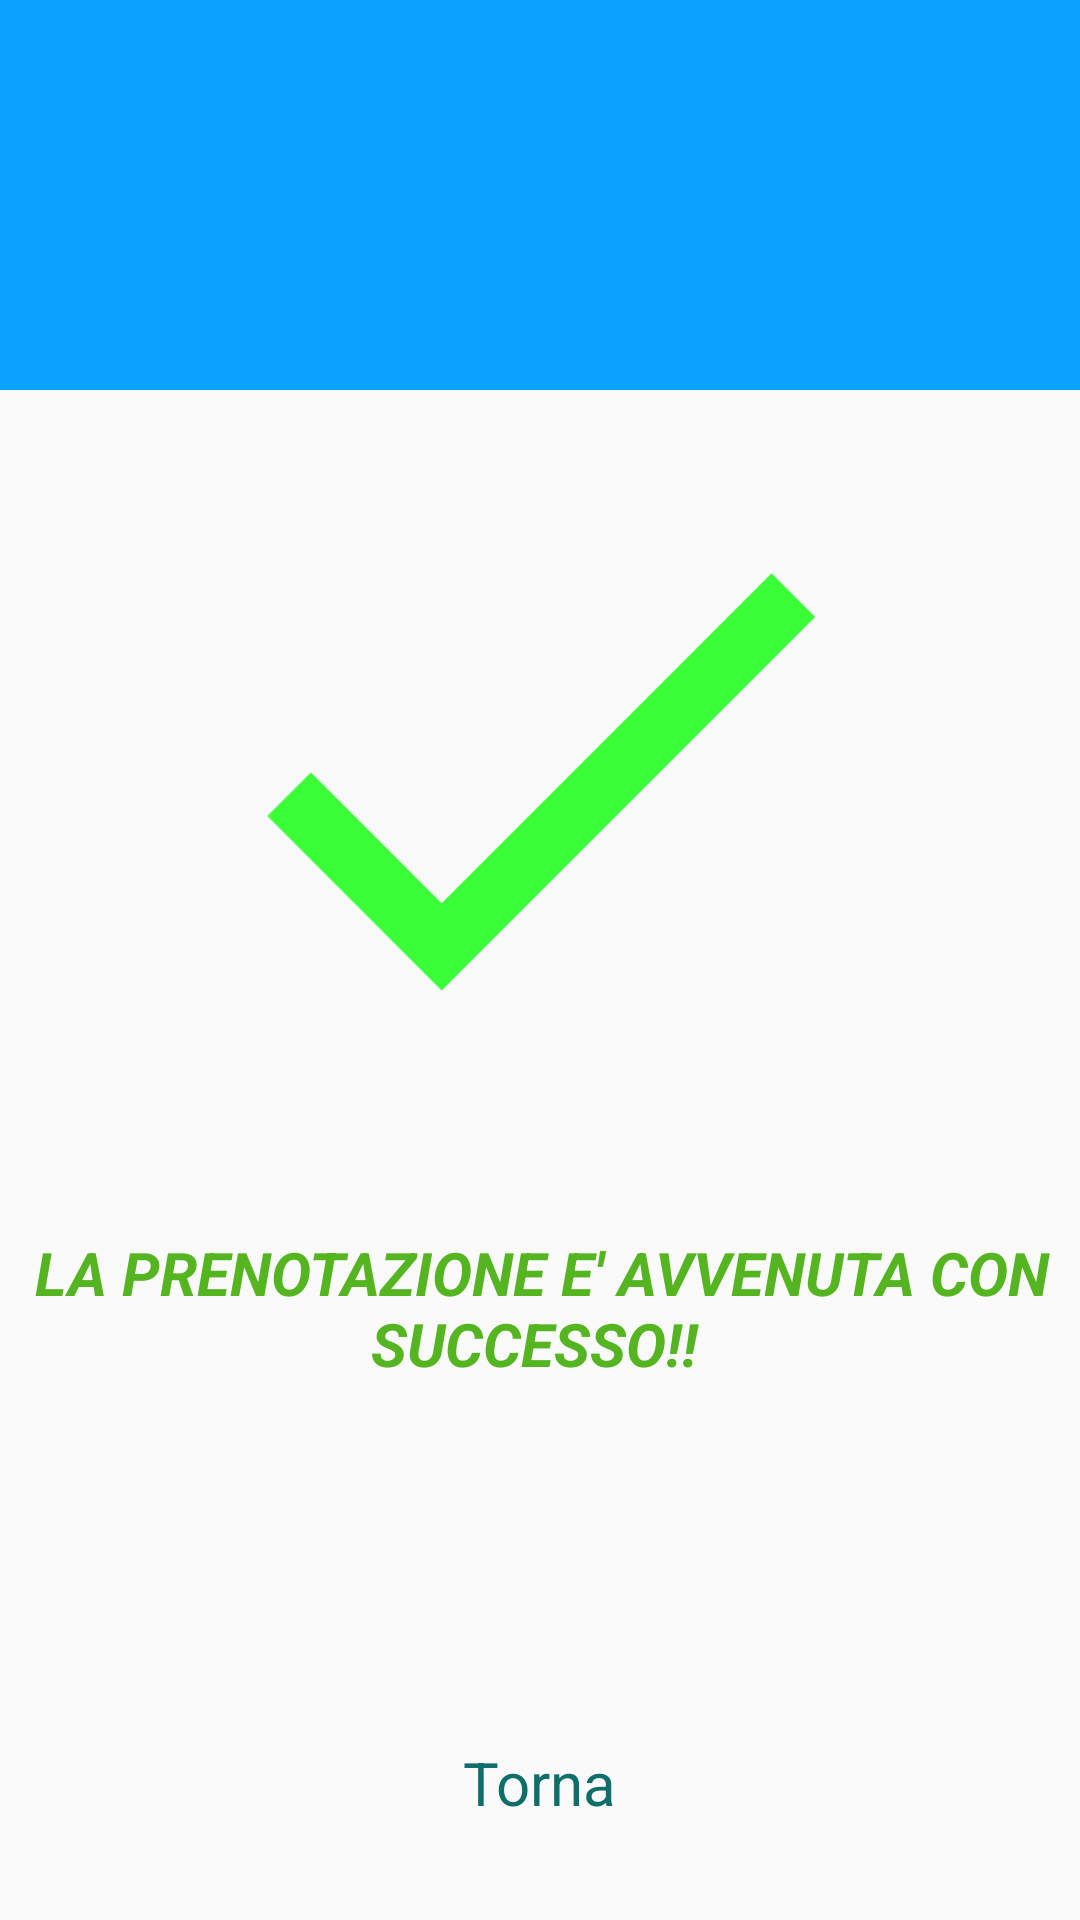

Write the Android layout XML for this screen, with the resource values it uses.
<!-- AndroidManifest.xml: application theme AppTheme -->
<!-- res/layout/activity_prenotazione.xml -->
<?xml version="1.0" encoding="utf-8"?>

<androidx.constraintlayout.widget.ConstraintLayout xmlns:android="http://schemas.android.com/apk/res/android"
    xmlns:app="http://schemas.android.com/apk/res-auto"
    xmlns:tools="http://schemas.android.com/tools"
    android:layout_width="match_parent"
    android:layout_height="match_parent"
    tools:context=".Prenotazione"
    >

    <LinearLayout
        android:id="@+id/linearLayout"
        android:layout_width="match_parent"
        android:layout_height="130dp"
        android:background="@color/azzurro"
        android:orientation="horizontal"
        app:layout_constraintBottom_toBottomOf="parent"
        app:layout_constraintEnd_toEndOf="parent"
        app:layout_constraintHorizontal_bias="0.0"
        app:layout_constraintStart_toStartOf="parent"
        app:layout_constraintTop_toTopOf="parent"
        app:layout_constraintVertical_bias="0.0"></LinearLayout>

    <TextView
        android:id="@+id/tw"
        android:layout_width="388dp"
        android:layout_height="64dp"
        android:text="LA PRENOTAZIONE E' AVVENUTA CON SUCCESSO!! "
        android:textAlignment="center"
        android:textColor="#54B521"
        android:textSize="20dp"
        android:textStyle="italic|bold"
        app:layout_constraintBottom_toBottomOf="parent"
        app:layout_constraintEnd_toEndOf="parent"
        app:layout_constraintHorizontal_bias="0.494"
        app:layout_constraintStart_toStartOf="parent"
        app:layout_constraintTop_toTopOf="parent"
        app:layout_constraintVertical_bias="0.713" />


    <ImageView
        android:id="@+id/imageView8"
        android:layout_width="256dp"
        android:layout_height="249dp"
        android:drawableTint="#FFB418"
        app:layout_constraintBottom_toBottomOf="parent"
        app:layout_constraintEnd_toEndOf="parent"
        app:layout_constraintHorizontal_bias="0.483"
        app:layout_constraintStart_toStartOf="parent"
        app:layout_constraintTop_toTopOf="parent"
        app:layout_constraintVertical_bias="0.34"
        app:srcCompat="@drawable/ic_done_black_24dp" />

    <TextView
        android:id="@+id/text"
        android:layout_width="wrap_content"
        android:layout_height="wrap_content"
        android:layout_gravity="center"
        android:text="Torna"
        android:textColor="#0d6e6a"
        android:textSize="20dp"
        app:layout_constraintBottom_toBottomOf="parent"
        app:layout_constraintEnd_toEndOf="parent"
        app:layout_constraintStart_toStartOf="parent"
        app:layout_constraintTop_toTopOf="@+id/linearLayout"
        app:layout_constraintVertical_bias="0.947" />


</androidx.constraintlayout.widget.ConstraintLayout>
<!-- resources referenced by this layout -->
<resources>
  <color name="azzurro">#FA06A0FF</color>
  <!-- drawable ic_done_black_24dp (drawable) -->
  <vector android:height="24dp" android:tint="#39FE38"
      android:viewportHeight="24.0" android:viewportWidth="24.0"
      android:width="24dp" xmlns:android="http://schemas.android.com/apk/res/android">
      <path android:fillColor="#FF000000" android:pathData="M9,16.2L4.8,12l-1.4,1.4L9,19 21,7l-1.4,-1.4L9,16.2z"/>
  </vector>
  <style name="AppTheme" parent="Theme.AppCompat.Light.DarkActionBar">
          
          <item name="colorPrimary">@color/colorPrimary</item>
          <item name="colorPrimaryDark">@color/colorPrimaryDark</item>
          <item name="colorAccent">@color/colorAccent</item>
      </style>
  <color name="colorPrimary">#6200EE</color>
  <color name="colorPrimaryDark">#3700B3</color>
  <color name="colorAccent">#03DAC5</color>
</resources>
